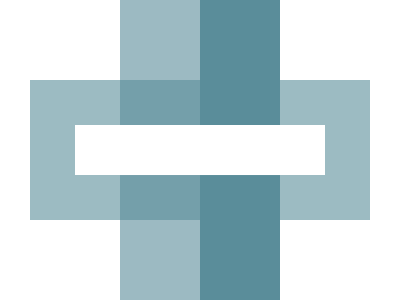

Reproduce this picture with HTML and CSS.

<style>*{background:#FFF}&{margin:80 30;border:15vh solid#9CBBC2;*{background:#5A8D9A;margin:-60%45 20%125;box-shadow:-5em 0#5A8D9A99;-webkit-box-reflect:below 53q}}</style>
<!-- <p><style>*{margin:80 30;border:48q solid;color:#5A8D9A99;*{margin:-125 45;border-width:125 0;p{height:50;color:5A8D9A;margin-inline:50%0 -->
<!-- <style>&{color:#5A8E9999;border:48q solid;margin:80 30;*{margin:-125 125 50 45;box-shadow:inset 9in 0,0 175px,5pc 0#5A8D9A,5pc 175px#5A8D9A -->
<!-- <p><p><style>* *{margin:80 30;border:48q solid#9CBBC2}p{zoom:.889;margin:38%50%-444 51;box-shadow:0-53q#749FAA,68q -26q 0 27q#5A8D9A;+*{scale:1-1 -->
<!-- <p><style>&{border:48q solid#9CBBC2;margin:80 30;*{margin:-52%45-52%125;border-block:138q solid#5A8D9A;*{opacity:.6;margin:-130 80-130-80;padding:25 -->
<!-- <style>&{border:solid 48q;color:9CBBC2;margin:80 30;*{margin:-334 50%70%45;box-shadow:0 5pc,0 132q#0564,0 454q,0 4in#0564,5pc 132q#5A8D9A,5pc 4in#5A8D9A -->
<!-- <style>&{*{margin:75%-90;border:48q solid#5A8D9A99;background:content-box#fff}margin:-10%30%;background:space linear-gradient(90deg,#9CBBC2 5em,#5A8D9A 0 -->
<!-- <style>&{margin:20%30;border:solid 48q;color:9CBBC2;*{margin:-100%50%70%45;box-shadow:0 5pc,0 365q,0 132q#2675,0 75vw#2675,5pc 132q#5A8D9A,5pc 75vw#5A8D9A -->